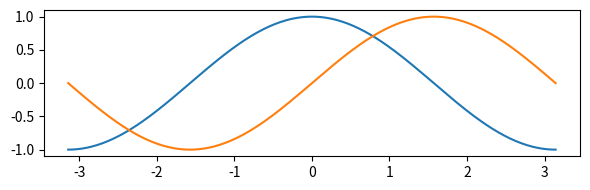
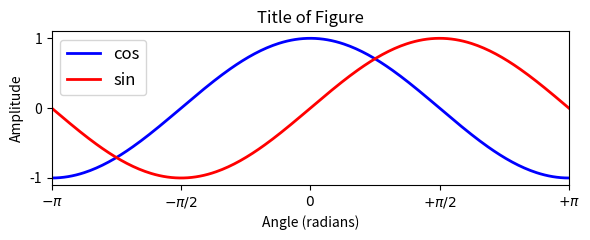

Generate these figures, in order, with matplotlib: (Note: this script raises an exception after producing the figures.)
import matplotlib.pyplot as plt
list_plt_names = dir(plt)
print(list_plt_names)

import os
import numpy as np
from matplotlib import pyplot as plt
%matplotlib inline

t = np.linspace(-np.pi, np.pi, 256, endpoint=True)
f_cos = np.cos(t)
f_sin = np.sin(t)

plt.figure(figsize=(6, 2))
plt.plot(t, f_cos)
plt.plot(t, f_sin)
plt.tight_layout()

plt.figure(figsize=(6, 2.5))
plt.title('Title of Figure', fontsize=12)
t = np.linspace(-np.pi, np.pi, 256, endpoint=True)
f_cos = np.cos(t)
f_sin = np.sin(t)
plt.plot(t, f_cos, color='blue', linewidth=2.0, linestyle='-', label='cos')
plt.plot(t, f_sin, color='red', linewidth=2.0, linestyle='-', label='sin')
plt.legend(loc='upper left', fontsize=12)
plt.xlim(-np.pi, np.pi)
plt.xticks([-np.pi, -np.pi/2, 0, np.pi/2, np.pi],
           [r'$-\pi$', r'$-\pi/2$', r'$0$', r'$+\pi/2$', r'$+\pi$'], fontsize=10)
plt.ylim(f_cos.min() * 1.1, f_cos.max() * 1.1)
plt.yticks([-1, 0, 1], fontsize=10)
plt.xlabel('Angle (radians)')
plt.ylabel('Amplitude')
plt.tight_layout()

# This requires that the output folder exists
output_path_filename = os.path.join('.', 'output', 'Figure_CosSin.png')
plt.savefig(output_path_filename)

plt.figure(figsize=(8, 3))

plt.subplot(1, 3, 1)
plt.yticks(())
plt.title('Using subplots', fontsize=12)

plt.subplot(1, 3, 3)
plt.yticks(())
plt.title('Using subplots', fontsize=12)

plt.axes([0.3, 0.3, 0.5, 0.5])    # [left, bottom, width, height]
plt.title('Using axes', fontsize=12)
plt.xlim(0, 5)
plt.ylim(-2, 2)
plt.grid()
ax = plt.gca()
plt.setp(ax.get_xticklabels(), rotation='vertical', fontsize=10)
plt.text(1, -1, 'Text', ha='center', va='center', size=30, color='red')

output_path_filename = os.path.join('.', 'output', 'Figure_Subplots.png')
plt.savefig(output_path_filename)

A = np.arange(5*5).reshape(5, 5)

plt.figure(figsize=(10, 4))
plt.subplot(2, 3, 1)
plt.imshow(A)
plt.title('Default')

plt.subplot(2, 3, 2)
plt.imshow(A)
plt.colorbar()
plt.title('Add colorbar')

plt.subplot(2, 3, 3)
plt.imshow(A, aspect='auto')
plt.colorbar()
plt.title('Modify aspect ratio')

plt.subplot(2, 3, 4)
plt.imshow(A, aspect='auto', cmap='gray')
plt.colorbar()
plt.title('Change colormap')

plt.subplot(2, 3, 5)
plt.imshow(A,  aspect='auto', cmap='gray', origin='lower')
plt.colorbar()
plt.title('Change origin')

plt.subplot(2, 3, 6)
plt.imshow(A,  aspect='auto', cmap='gray', origin='lower')
plt.colorbar(orientation='horizontal')
plt.title('Rotate colorbar')
plt.tight_layout()

X, Y = np.meshgrid(np.arange(-2, 3.1, 0.1), np.arange(-1, 2.1, 0.1))
A = np.sin(X*3) * np.cos(Y*3) * np.exp(-Y**2)
A[10, 15] = 1.2

plt.figure(figsize=(8, 4))
plt.subplot(2, 2, 1)
plt.imshow(A,  aspect='auto', cmap='gray', origin='lower')
plt.colorbar()
plt.title('Original')

plt.subplot(2, 2, 2)
plt.imshow(A,  aspect='auto', cmap='gray', origin='lower')
plt.colorbar()
plt.xlim((10, 30))
plt.ylim((6, 14))
plt.title('Original (zoom)')

plt.subplot(2, 2, 3)
plt.imshow(A,  aspect='auto', cmap='gray', origin='lower', extent=[-2, 3, -1, 2])
plt.colorbar()
plt.title('Apply extent')

plt.subplot(2, 2, 4)
plt.imshow(A,  aspect='auto', cmap='gray', origin='lower', extent=[-2, 3, -1, 2])
plt.colorbar()
plt.xlim((-1, 0))
plt.ylim((-0.3, 0.3))
plt.title('Apply extent (zoom)')

plt.tight_layout()

from mpl_toolkits.mplot3d import Axes3D

X, Y = np.meshgrid(np.arange(-2, 3.1, 0.1), np.arange(-1, 2.1, 0.1))
A = np.sin(X*3) * np.cos(Y*3) * np.exp(-Y**2)
A[10, 15] = 1.2

fig = plt.figure(figsize=(10, 6))
ax = fig.add_subplot(projection = '3d')
ax.plot_surface(X, Y, A, cmap='coolwarm');

import libpcp.vis
show_result = True

#<solution>
# Your Solution
#</solution>

libpcp.vis.exercise_vis1D(show_result=show_result)

#<solution>
# Your Solution
#</solution>

libpcp.vis.exercise_circle(show_result=show_result)

#<solution>
# Your Solution
#</solution>

libpcp.vis.exercise_logaxis(show_result=show_result)

#<solution>
# Your Solution
#</solution>

libpcp.vis.exercise_plot3d(show_result=show_result)

#<solution>
# Your Solution
#</solution>

libpcp.vis.exercise_erlangen(show_result=show_result)